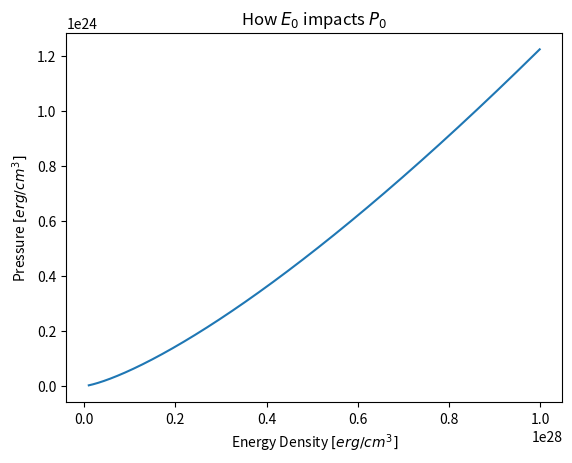

Here is the Python script that generated this plot:
# -*- coding: utf-8 -*-
"""
Created on Wed Nov  3 20:18:05 2021

@author: Konstantinos
"""
import numpy as np
import matplotlib.pyplot as plt

gamma = 4/3
c = 2.99792458e10 # cgs [cm s^-1]
K = 493483302030614.0
h = 1e25
E = np.arange(1e26,1e28,h)
P = np.zeros(E.size)
for i in range(E.size):
    P[i] = K * (E[i]/c**2)**(gamma)
    
fig = plt.plot(E,P)
plt.title('How $E_0$ impacts $P_0$')
plt.xlabel("Εnergy Density $[erg/cm^3]$")
plt.ylabel("Pressure $[erg/cm^3] $")